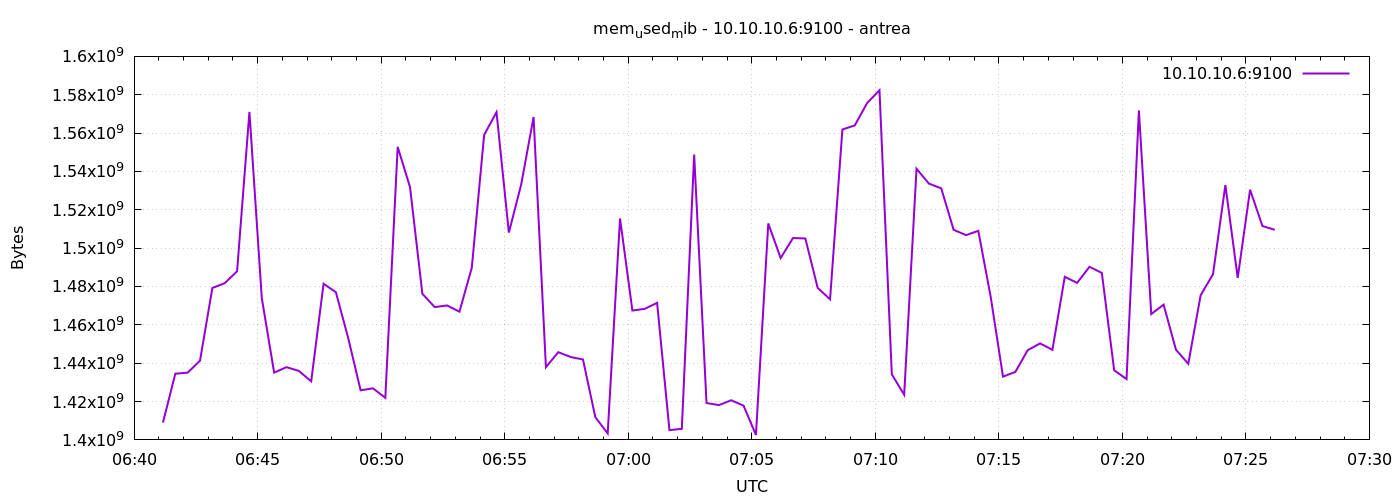

The data file committed next to this chart (first rows):
1777963270	1409028096
1777963300	1434509312
1777963330	1435078656
1777963360	1441320960
1777963390	1479221248
1777963420	1481736192
1777963450	1487921152
1777963480	1571074048
1777963510	1474002944
1777963540	1435099136
1777963570	1437925376
1777963600	1435996160
1777963630	1430519808
1777963660	1481433088
1777963690	1477001216
1777963720	1452998656
1777963750	1425862656
1777963780	1426911232
1777963810	1421918208
1777963840	1552809984
1777963870	1531797504
1777963900	1476177920
1777963930	1469259776
1777963960	1470111744
1777963990	1466867712
1777964020	1489772544
1777964050	1559056384
1777964080	1570897920
1777964110	1508122624
1777964140	1533222912
1777964170	1568366592
1777964200	1437913088
1777964230	1445740544
1777964260	1443217408
1777964290	1441939456
1777964320	1411825664
1777964350	1403387904
1777964380	1515446272
1777964410	1467465728
1777964440	1468346368
1777964470	1471496192
1777964500	1405079552
1777964530	1405767680
1777964560	1548812288
1777964590	1419227136
1777964620	1418137600
1777964650	1420652544
1777964680	1417846784
1777964710	1402609664
1777964740	1512898560
1777964770	1494822912
1777964800	1505271808
1777964830	1505038336
1777964860	1479262208
1777964890	1473310720
1777964920	1561878528
1777964950	1563992064
1777964980	1575641088
1777965010	1582362624
1777965040	1434189824
1777965070	1423523840
... 30 more rows
